Photos from the image-classification dataset "Augmentation" in the GitHub repository Priyanah/Cervical-Cancer-Using-Machine-Learning. Its 7 classes are: carcinoma in situ, light dysplastic, moderate dysplastic, normal columnar, normal intermediate, normal superficial, severe dysplastic.

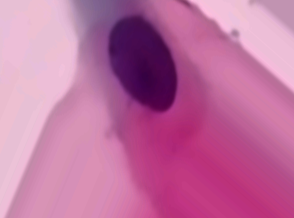
Label: light dysplastic

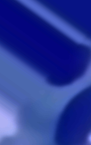
Label: normal columnar

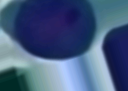
Label: carcinoma in situ

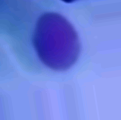
Label: moderate dysplastic

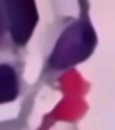
Label: severe dysplastic

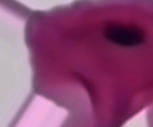
Label: normal superficial
